Run: headless pygame with SDL's dummy video driver; simulated clock (each Clock.tick advances the game by its frame time, no real sleeping); random seed 0; keys injected as events and as key.get_pressed() state; no mouse input.
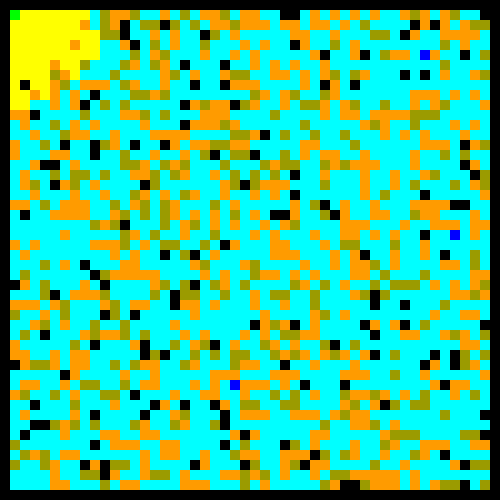
Frame 1 of 4 · flips 1–60 · no input
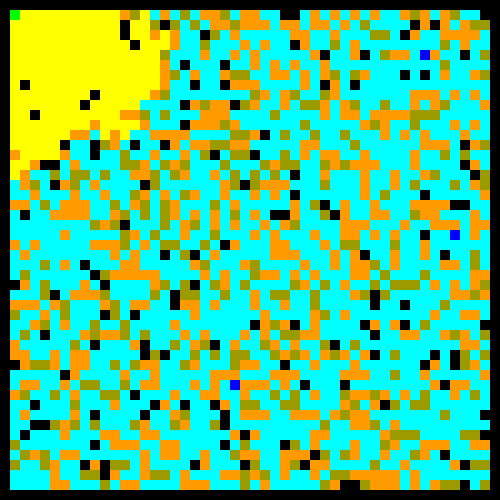
Frame 2 of 4 · flips 61–180 · tapped SPACE, RETURN · held RIGHT (→), D
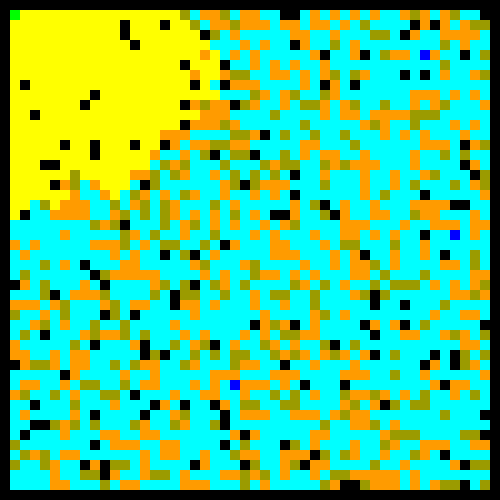
Frame 3 of 4 · flips 181–300 · held DOWN (↓), S
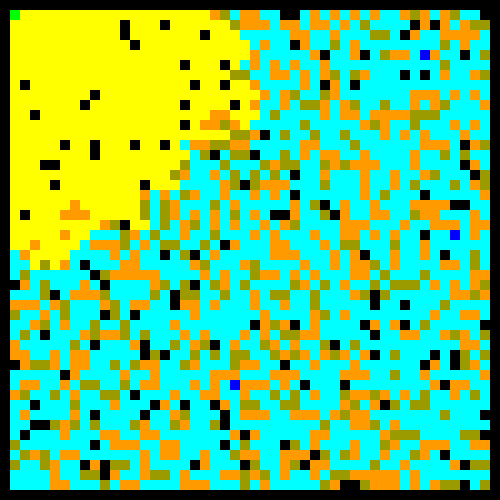
Frame 4 of 4 · flips 301–420 · held LEFT (←), A, UP (↑), W

The pygame program that drew these frames:

import random
import pygame

pygame.init()

screen_size = 500

screen = pygame.display.set_mode((screen_size, screen_size))
clock = pygame.time.Clock()

# map = [
#     "##################################################",
#     "#S....#..............#.............#.............#",
#     "#####.#.############.#.###########.#.###########.#",
#     "#.....#......A.......#.....#.......#.....B.......#",
#     "#.##########.#############.#.###########.#######.#",
#     "#..........#.......#.......#.......#.....#.......#",
#     "#.########.#######.#.#############.#.###.#.#####.#",
#     "#.#......#.......#.#.........A.....#.#...#.....#.#",
#     "#.#.####.#######.#.###############.#.#.#######.#.#",
#     "#.#.#..#.......#.#.....#...........#.#.......#.#.#",
#     "#.#.#.########.#.#####.#.###########.#######.#.#.#",
#     "#...#........#.#.....#.#.....B.............#.#...#",
#     "############.#.#####.#.###################.#.#####",
#     "#............#.....#.#.......#.............#.....#",
#     "#.################.#.#######.#.#################.#",
#     "#.....A............#.......#.#.........#.........#",
#     "#.########################.#.#########.#.#########",
#     "#.#......................#.#.......#...#.........#",
#     "#.#.####################.#.#######.#.###########.#",
#     "#.#.......#............#.#.#.......#.....A.......#",
#     "#.#######.#.##########.#.#.#.###################.#",
#     "#.......#.#.#........#.#.#.#.............#.......#",
#     "#######.#.#.#.######.#.#.#.#############.#.#######",
#     "#.......#...#.#....#.#...#.....B.........#.......#",
#     "#.############.#.##.###########.################.#",
#     "#..............#.#............#.#................#",
#     "#.##############.#.##########.#.#.##############.#",
#     "#.#..............#.#........#.#.#..........A.....#",
#     "#.#.##############.#.######.#.#.################.#",
#     "#.#................#......#.#.#..................#",
#     "#.########################.#.#.#################.#",
#     "#........A.................#.#.........#.........#",
#     "############################.#########.#.#########",
#     "#............................#.........#.........#",
#     "#.############################.#################.#",
#     "#.#...............B............#.................#",
#     "#.#.############################.###############.#",
#     "#.#..............................#...............#",
#     "#.################################.#############.#",
#     "#.........................A........#.............#",
#     "###############################.####.###########.#",
#     "#...............................#....#.....B.....#",
#     "#.###############################.###########.####",
#     "#.#.............................#.............#..#",
#     "#.#.###########################.#############.#.##",
#     "#.#..............A............#.............#...G#",
#     "#.#############################.###############..#",
#     "#................................................#",
#     "##################################################",
# ]

# HEIGHT = len(map)
# WIDTH = len(map[0])
# tile_size = screen_size // WIDTH

HEIGHT = 50
WIDTH = 50
tile_size = screen_size // WIDTH

seed = random.randint(1, 1000000)
random.seed(seed)

map = []

for y in range(HEIGHT):
    row = []

    for x in range(WIDTH):
        if x == 0 or y == 0 or x == WIDTH - 1 or y == HEIGHT - 1:
            row.append("#")
        else:
            num = random.random()
            if num < 0.001:
                row.append('G')
            elif num < 0.05:
                row.append("#")
            elif num < 0.3:
                row.append("B")
            elif num < 0.45:
                row.append('A')
            else:
                row.append('.')

    map.append(row)

map[1][1] = "S"
map[23][45] = "G"

# żeby start i cel nie były zablokowane
map[1][2] = "."
map[2][1] = "."
map[HEIGHT - 2][WIDTH - 3] = "."
map[HEIGHT - 3][WIDTH - 2] = "."

map = ["".join(row) for row in map]



class PathFinder:
    def __init__(self):
        self.start = (1, 1)

        self.goals = []

        for y, row in enumerate(map):
            for x, sign in enumerate(row):
                if sign == "G":
                    self.goals.append((y, x))

        self.actual_pos = self.start

        self.all_moves = []

        self.to_check = [self.start]
        self.visited = []
        self.cost = {
            self.start: 0
        }
        
        self.parent = {}

        self.paths = []
        
        self.found = []
        self.path_reversed = False
    
    def find_path(self):
        self.to_check.sort(key=lambda p: self.cost[p])
        best_move = self.to_check[0]  
        
        self.actual_pos = best_move
            
        self.to_check.remove(best_move)
        self.visited.append(best_move)
            
        if best_move in self.goals and best_move not in self.found:
            self.found.append(best_move)
            self.reverse_path(best_move)
            
        self.all_moves.append(best_move)
                
        moves = [
            (best_move[0]+1, best_move[1]),
            (best_move[0]-1, best_move[1]),
            (best_move[0], best_move[1]+1),
            (best_move[0], best_move[1]-1),
        ]
        
        for move in moves:
            if map[move[0]][move[1]] in ('.', 'G', 'A', 'B'):
                terrain = map[move[0]][move[1]]
                if terrain == '.':
                    cost = 1
                elif terrain == 'A':
                    cost = 3
                elif terrain == 'B':
                    cost = 6
                else:
                    cost = 1

                new_cost = self.cost[best_move] + cost
                if move not in self.cost or new_cost < self.cost[move]:
                    self.cost[move] = new_cost
                    self.parent[move] = best_move
                
                    if move not in self.visited and move not in self.to_check:
                        self.to_check.append(move)

    def reverse_path(self, goal):
        path = [goal]
        current = goal
        
        while current != self.start:
            current = self.parent[current]
            path.append(current)
        
        path.reverse()
        self.paths.append(path)

    def draw_best_path(self):
        if self.paths != []:
            best_path = max(
                self.paths,
                key=lambda path: self.cost[path[-1]]
            )
         
            for move in best_path:
                rect = pygame.Rect((move[1] * tile_size), (move[0] * tile_size), tile_size, tile_size)
                pygame.draw.rect(screen, (0, 255, 0), rect)        

        


pathfinder = PathFinder()

running = True
while running: 
    for event in pygame.event.get():
        if event.type == pygame.QUIT:
            running = False

    screen.fill((0, 0, 0))

    for row_num, row in enumerate(map):
        for sign_num, sign in enumerate(row):
            if sign == '#':
                color = (0, 0, 0)
            elif sign == '.':
                color = (0, 255, 255)
            elif sign == 'S':
                color = (0, 255, 0)
            elif sign == 'G':
                color = (0, 0, 255)
            elif sign == 'A':
                color = (155, 155, 0)
            elif sign == 'B':
                color = (255, 155, 0)
                
            rect = pygame.Rect((sign_num * tile_size), (row_num * tile_size), tile_size, tile_size)
            pygame.draw.rect(screen, color, rect)       

    if pathfinder.to_check:
        pathfinder.find_path()              
        for move in pathfinder.all_moves:
            rect = pygame.Rect((move[1] * tile_size), (move[0] * tile_size), tile_size, tile_size)
            pygame.draw.rect(screen, (255, 255, 0), rect)  
    
    for path in pathfinder.paths:
        for move in path:
            rect = pygame.Rect((move[1] * tile_size), (move[0] * tile_size), tile_size, tile_size)
            pygame.draw.rect(screen, (255, 0, 0), rect)        
          
    pathfinder.draw_best_path()
           
    for row_num, row in enumerate(map):
        for sign_num, sign in enumerate(row):
            if sign == 'G':
                rect = pygame.Rect((sign_num * tile_size), (row_num * tile_size), tile_size, tile_size)
                pygame.draw.rect(screen, (0, 0, 255), rect)      
            elif sign == 'S':
                rect = pygame.Rect((sign_num * tile_size), (row_num * tile_size), tile_size, tile_size)
                pygame.draw.rect(screen, (0, 255, 0), rect) 

         
    
           
    pygame.display.flip()
